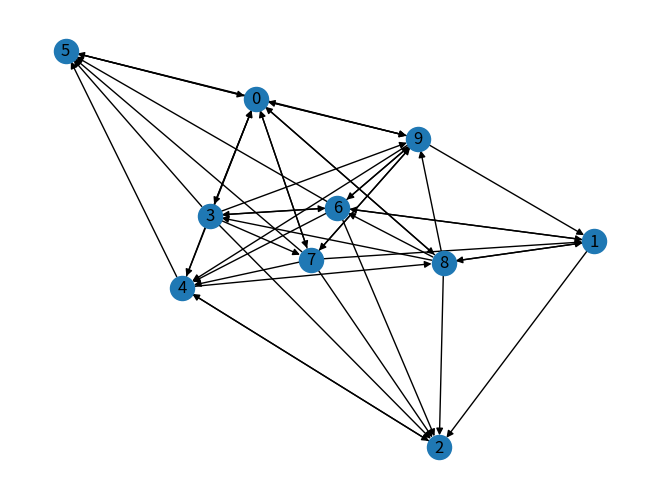

Reproduce this figure in Python. (Note: this script raises an exception after producing the figure.)
# @Author: subalakshmi
# @Date:   2019-11-16T15:35:13+05:30
# @Last modified by:   subalakshmi
# @Last modified time: 2019-11-16T15:54:38+05:30

import networkx as nx
import random
import matplotlib.pyplot as plt

def add_edges(aGraph):
    nodes=list(aGraph.nodes())
    for source in nodes:
        for target in nodes:
            if source != target:
                randProb=random.random()
                if randProb<=0.5:
                    aGraph.add_edge(source,target)
    return aGraph

aGraph=nx.DiGraph()
aGraph.add_nodes_from([i for i in range(10)])
aGraph=add_edges(aGraph)


def assign_points(aGraph):
    nodes=list(aGraph.nodes())
    point=[]
    for each in nodes:
        point.append(100)
    return point


def distribute_points(aGraph,points):
    nodes=list(aGraph.nodes())
    new_points=[]
    # Getting part
    for i in range(len(nodes)):
        new_points.append(0)
    # Giving part
    for aNode in nodes:
        out=list(aGraph.out_edges(aNode))
        if(len(out)==0):
            new_points[aNode]=new_points[aNode]+points[aNode]
        else:
            share=points[aNode]/len(out)
            for (source,target) in out:
                new_points[target]=new_points[target]+share
    return new_points

def share_points(points,aGraph):
    nodes=list(aGraph.nodes())
    while(1):
        new_points=distribute_points(aGraph,points)
        print(new_points,end='\n')
        points=new_points
        stop=input("Press # to stop or any key to continue")
        if stop=='#':
            break
    return new_points
#Visualise aGraph
nx.draw(aGraph,with_labels=True)
plt.savefig('pointDisGraphForPageRank.png')

# Assign initial score for all points -- All nodes with 100 points each
points=assign_points(aGraph)

# Share points to neighbours equally
converged_points=share_points(points,aGraph)

print(converged_points)
